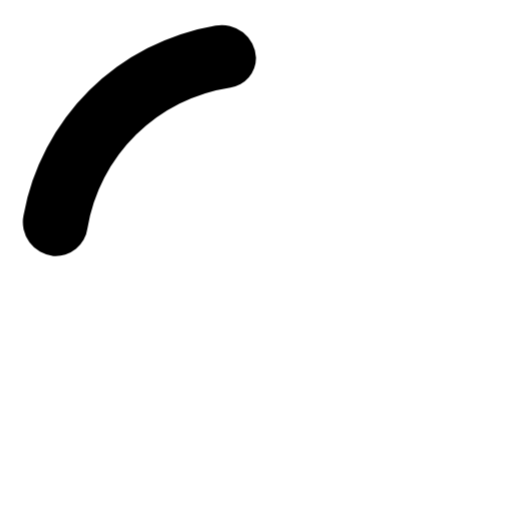
t = 0.00 s
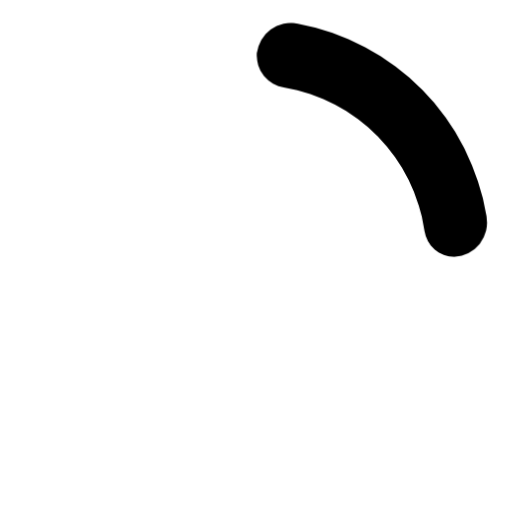
t = 0.19 s
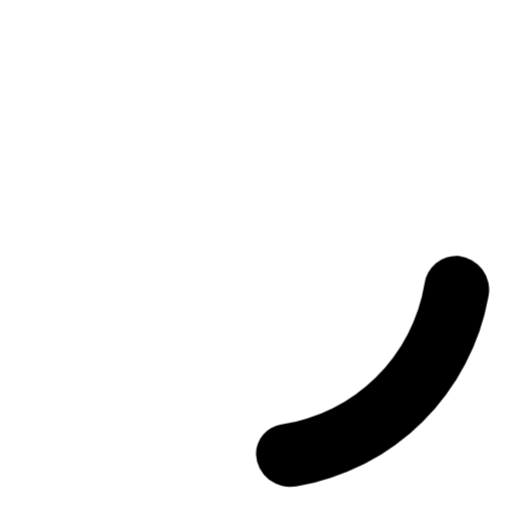
t = 0.38 s
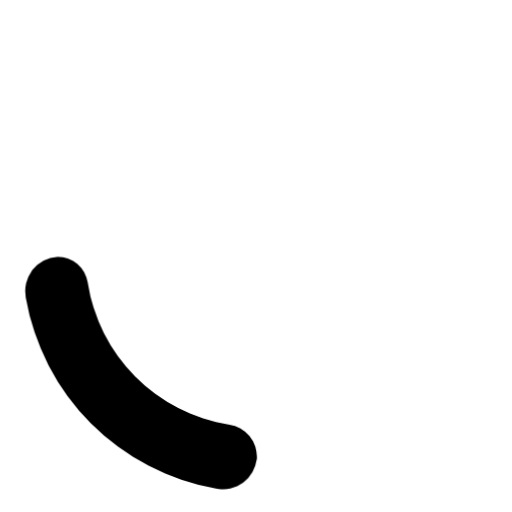
t = 0.56 s

The animated SVG that drew these frames (rendered in a browser with its animation timeline set to each time). Animation: 1 CSS @keyframes rule; one cycle of 0.75 s, repeats indefinitely.

<svg width="24" height="24" viewBox="0 0 24 24" xmlns="http://www.w3.org/2000/svg"><style>.spinner_P7sC{transform-origin:center;animation:spinner_svv2 .75s infinite linear}@keyframes spinner_svv2{100%{transform:rotate(360deg)}}</style><path d="M10.1 1.2a11 11 0 00-9 8.9A1.6 1.6 0 002.5 12a1.5 1.5 0 001.6-1.3 8 8 0 016.7-6.6A1.4 1.4 0 0012 2.7 1.6 1.6 0 0010.1 1.2Z" class="spinner_P7sC"/></svg>